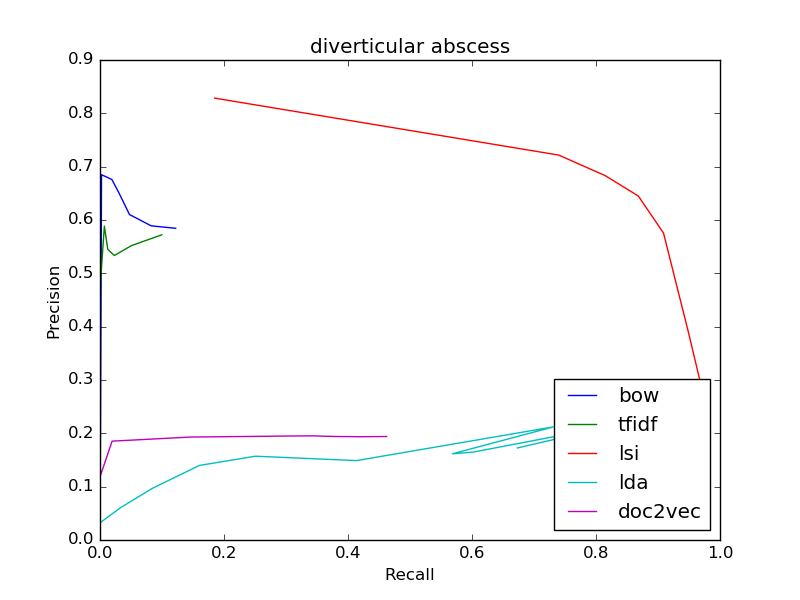

Data behind this chart, as committed beside it:
bow
0.5844, 0.122
0.5844, 0.122
0.589, 0.08259
0.6102, 0.04758
0.6518, 0.03014
0.676, 0.01911
0.6849, 0.002463
0, 0.0
0, 0.0
0, 0.0
0, 0.0
tfidf
0.5722, 0.09968
0.5722, 0.09968
0.5518, 0.05038
0.5334, 0.0232
0.5451, 0.01251
0.5885, 0.007043
0.48, 0.000591
0.5, 4.9251379038613084e-05
0, 0.0
0, 0.0
0, 0.0
lsi
0.2579, 0.9805
0.2579, 0.9805
0.2669, 0.9773
0.2778, 0.9737
0.2899, 0.97
0.3037, 0.9667
0.3946, 0.948
0.5755, 0.9089
0.6449, 0.8683
0.6832, 0.8149
0.7217, 0.7399
lda
0.1725, 0.6732
0.1725, 0.6732
0.2178, 0.8409
0.1648, 0.6017
0.1616, 0.5685
0.2122, 0.7316
0.1489, 0.4137
0.1571, 0.2506
0.1398, 0.1603
0.09698, 0.08461
0.06047, 0.0329
doc2vec
0.1941, 0.4622
0.1941, 0.4622
0.1937, 0.4198
0.1941, 0.3795
0.1953, 0.3417
0.1949, 0.3027
0.1931, 0.1466
0.1853, 0.01955
0.1224, 0.001182
0.1429, 9.850275807722617e-05
0.5, 4.9251379038613084e-05
